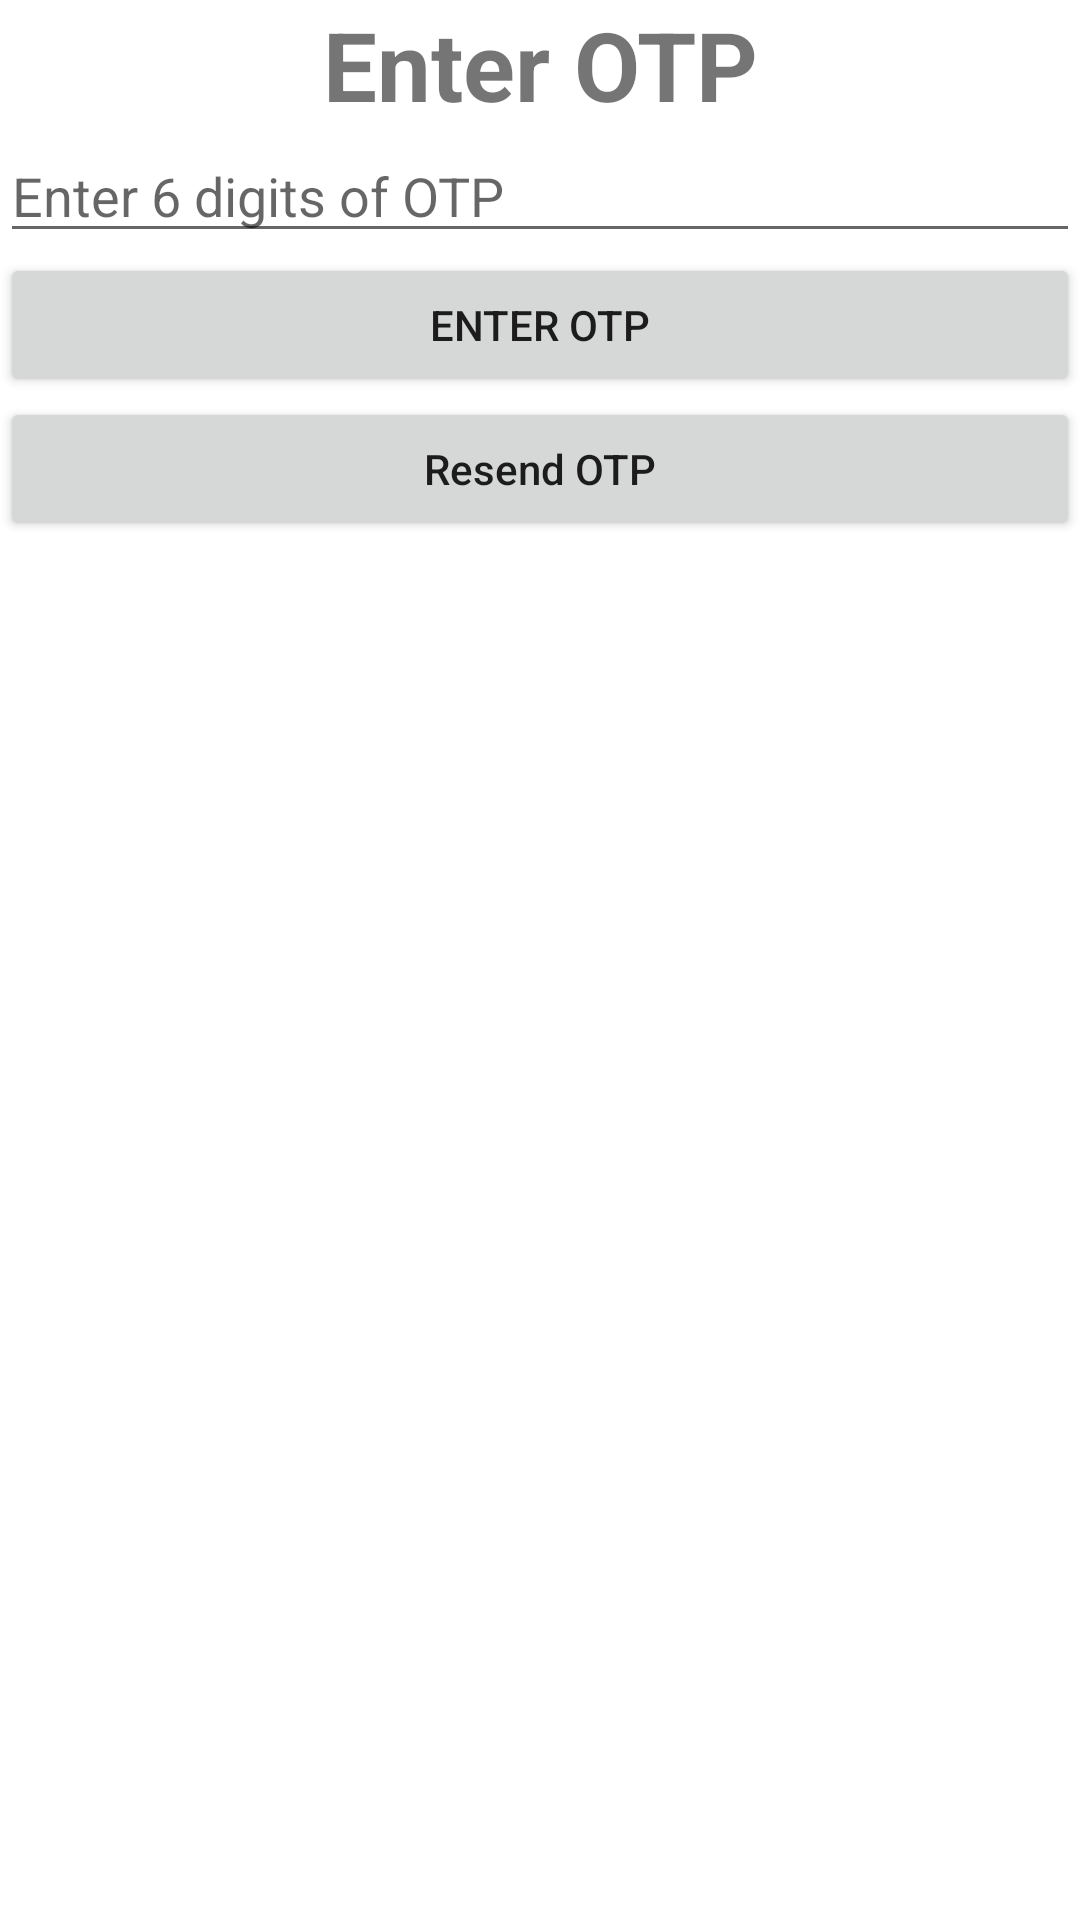

Reconstruct the res/layout file that produces this screen, plus the resources it refers to.
<!-- AndroidManifest.xml: application theme Theme.MCS_LAB_FinalProject -->
<!-- res/layout/activity_otpactivity.xml -->
<?xml version="1.0" encoding="utf-8"?>
<androidx.constraintlayout.widget.ConstraintLayout xmlns:android="http://schemas.android.com/apk/res/android"
    xmlns:app="http://schemas.android.com/apk/res-auto"
    xmlns:tools="http://schemas.android.com/tools"
    android:layout_width="match_parent"
    android:layout_height="match_parent"
    tools:context=".view.OTPActivity"
    android:orientation="vertical"
    android:layout_gravity="center"
    android:layout_marginLeft="80px"
    android:layout_marginRight="80px"
    >

    <TextView
        android:id="@+id/tvOTP"
        android:layout_width="match_parent"
        android:layout_height="wrap_content"
        android:text="Enter OTP"
        android:textSize="32sp"
        android:textStyle="bold"
        android:textAlignment="center"
        app:layout_constraintTop_toTopOf="parent"
        />

    <EditText
        android:id="@+id/etOTP"
        android:layout_width="match_parent"
        android:layout_height="wrap_content"
        android:hint="Enter 6 digits of OTP"
        android:inputType="number"
        app:layout_constraintTop_toBottomOf="@+id/tvOTP"
        />

    <Button
        android:id="@+id/btnEnterOTP"
        android:layout_width="match_parent"
        android:layout_height="wrap_content"
        android:text="ENTER OTP"
        app:layout_constraintTop_toBottomOf="@+id/etOTP"
        />

    <Button
        android:id="@+id/btnResendOTP"
        android:layout_width="match_parent"
        android:layout_height="wrap_content"
        android:text="Resend OTP"
        android:inputType="text"
        app:layout_constraintTop_toBottomOf="@+id/btnEnterOTP"
        />

</androidx.constraintlayout.widget.ConstraintLayout>
<!-- resources referenced by this layout -->
<resources>
  <style name="Theme.MCS_LAB_FinalProject" parent="Theme.MaterialComponents.DayNight.DarkActionBar">
          
          <item name="colorPrimary">@color/purple_500</item>
          <item name="colorPrimaryVariant">@color/purple_700</item>
          <item name="colorOnPrimary">@color/white</item>
          
          <item name="colorSecondary">@color/teal_200</item>
          <item name="colorSecondaryVariant">@color/teal_700</item>
          <item name="colorOnSecondary">@color/black</item>
          
          <item name="android:statusBarColor">?attr/colorPrimaryVariant</item>
          
      </style>
  <color name="purple_500">#FF6200EE</color>
  <color name="purple_700">#FF3700B3</color>
  <color name="white">#FFFFFFFF</color>
  <color name="teal_200">#FF03DAC5</color>
  <color name="teal_700">#FF018786</color>
  <color name="black">#FF000000</color>
</resources>
